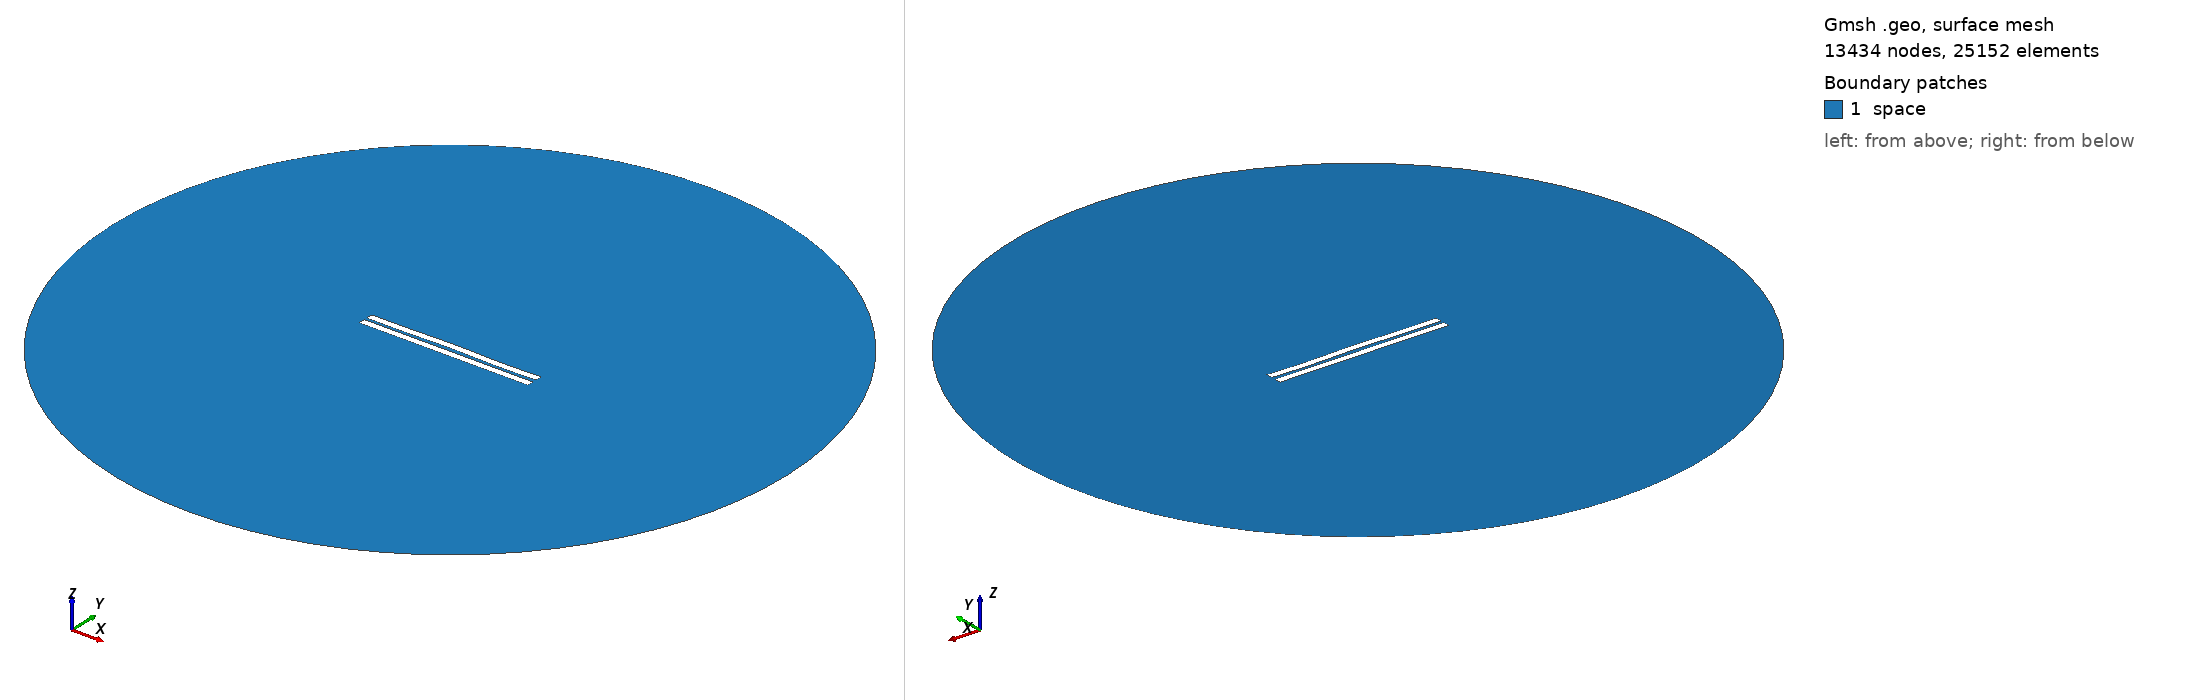

Gmsh geometry script, surface-meshed: 13434 nodes, 25152 surface elements. Boundary patches (legend numbers): 1 space. Left view from above one corner, right view from below the opposite corner. Legend entries are the model's physical surfaces. The drawing asked Gmsh for element sizes between 1% and 20% of the model's largest extent; the script's own settings can give other sizes.

=== 1241.geo (drawn) ===
//---------------------------------------
// Geometry kernel
//---------------------------------------

SetFactory("OpenCASCADE");



//---------------------------------------
// Parameters of the geometry
//---------------------------------------

// Overetch of the upper plate
overetch = 0.0;

// Distance between the plates
distance = 1.75;

// Discretization over the x axis (for the deformation)
nx = 50; 

// Length of the plate
L = 100 - overetch; 

// Number of modes
n = 4; 

// 1st mode coefficient
coeff(1) = 0.15;
beta(1) = 0.596864 * 3.1415926535 / L;

// 2nd mode coefficient
coeff(2) = 0.15;
beta(2) = 1.49418 * 3.1415926535 / L;

// 3rd mode coefficient
coeff(3) = 0.07499999999999998;
beta(3) = 2.50025 * 3.1415926535 / L;

// 4th mode coefficient
coeff(4) = -0.15;
beta(4) = 3.49999 * 3.1415926535 / L;



//---------------------------------------
// Upper plate (deformed rectangle)
//---------------------------------------

// Coordiantes of the upper plate
xmin = -50;
xmax = 50 - overetch;

// Height of the upper plate
yheight = 4 - 2 * overetch;

// Indexes of the points
UpperID[] = {};
LowerID[] = {};
LeftID[] = {};
RightID[] = {};

// Point index
p = 1;

// Horizontal edges
For i In {1:nx}
    x = xmin + (i-1)*(xmax - xmin)/(nx-1);

    y_bottom = distance / 2 + overetch;
    For j In {1:n}
        C = (Cosh(beta(j)*L) + Cos(beta(j)*L)) / (Sinh(beta(j)*L) + Sin(beta(j)*L));
        y_bottom  = y_bottom + coeff(j) * (Cosh(beta(j)*(x+50)) - Cos(beta(j)*(x+50)) - C * (Sinh(beta(j)*(x+50)) - Sin(beta(j)*(x+50))));
    EndFor

    y_top = y_bottom + yheight;

    Point(p) = {x, y_top, 0, 1.0};
    UpperID[i] = p;
    p = p + 1;

    Point(p) = {x, y_bottom, 0, 1.0};
    LowerID[i] = p;
    p = p + 1;
EndFor

// Create point lists
UpperPts[] = {}; LowerPts[] = {};
For i In {1:nx}
  UpperPts[] += {UpperID[i]};
  LowerPts[] += {LowerID[i]};
EndFor

// Build splines
Spline(1) = {UpperPts[]};
Spline(2) = {LowerPts[]};
Line(3) = {LowerPts[nx-1], UpperPts[nx-1]};
Line(4) = {LowerPts[0], UpperPts[0]};

// Build the plane surface
Curve Loop(1) = {2, 3, -1, -4};
Plane Surface(1) = {1};



//---------------------------------------
// Lower plate (rectangle)
//---------------------------------------

// Vertices
Point(1001) = {-50, -1, 0, 1.0};
Point(1002) = { 50, -1, 0, 1.0};
Point(1003) = { 50,  -5, 0, 1.0};
Point(1004) = {-50,  -5, 0, 1.0};

// Edges
Line(5) = {1001, 1002};
Line(6) = {1002, 1003};
Line(7) = {1003, 1004};
Line(8) = {1004, 1001};

// Plane surface
Line Loop(2) = {5, 6, 7, 8};
Plane Surface(2) = {2}; 



//---------------------------------------
// Outer (fictious) boundary
//---------------------------------------

// Points
Point(1005) = {0, 0, 0};       // Center
Point(1006) = {200, 0, 0};     // Start point
Point(1007) = {0, 200, 0};     // 90 degrees
Point(1008) = {-200, 0, 0};    // 180 degrees
Point(1009) = {0, -200, 0};    // 270 degrees

// Circle arcs (each needs start, center, end)
Circle(9) = {1006, 1005, 1007};
Circle(10) = {1007, 1005, 1008};
Circle(11) = {1008, 1005, 1009};
Circle(12) = {1009, 1005, 1006};

// Plane surface for the entire domain
Curve Loop(3) = {9, 10, 11, 12};
Surface(3) = {3};

// Subtract the plates from the whole domain to obtain the actual domain where we want to solve the equations
BooleanDifference{ Surface{3}; Delete; }{ Surface{1}; Surface{2}; Delete; }




//---------------------------------------
// Transfinite Lines/Curves
//---------------------------------------

// Set the number of points on the boundaries
r = 7;

// Plates
Transfinite Curve {1, 2} = 50*r Using Progression 1;
Transfinite Curve {3, 4} = 2*r Using Progression 1;
Transfinite Line {5, 7} = 50*r Using Progression 1;
Transfinite Line {6, 8} = 2*r Using Progression 1;

// Outer boundary
Transfinite Line {9, 10, 11, 12} = 20 Using Progression 1;



//---------------------------------------
// Physical groups
//---------------------------------------                

// Physical curves (boundaries)
Physical Line("force_segment", 10) = {2};
Physical Line("upper_plate", 11) = {1, 3, 4};
Physical Line("lower_plate", 12) = {5, 6, 7, 8};
Physical Line("boundary", 20) = {9, 10, 11, 12};

// Physical Surfaces
Physical Surface("space", 30) = {3};



//---------------------------------------
// 6. Generate the Mesh
//---------------------------------------

// 2D mesh generation
Mesh 2;
